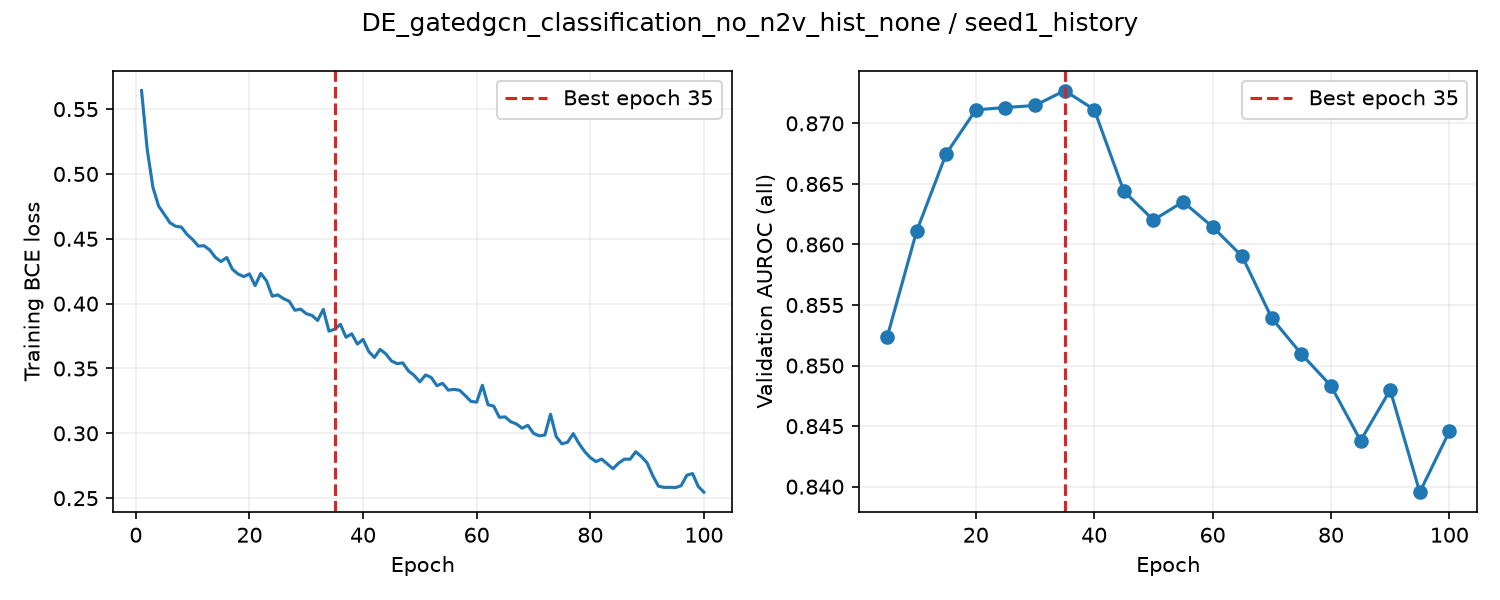

The table this chart was drawn from, first rows:
epoch, train_loss, valid_auroc, valid_mae, epoch_seconds, elapsed_seconds, is_best, best_epoch
1, 0.5643, , , 1.852, 1.853, False, 0
2, 0.5189, , , 1.764, 3.749, False, 0
3, 0.4898, , , 1.74, 5.504, False, 0
4, 0.4753, , , 1.733, 7.253, False, 0
5, 0.4689, 0.8523, , 5.669, 12.94, True, 5
6, 0.4624, , , 1.819, 14.9, False, 5
7, 0.4597, , , 1.733, 16.65, False, 5
8, 0.4591, , , 1.735, 18.4, False, 5
9, 0.4534, , , 1.724, 20.15, False, 5
10, 0.4494, 0.8611, , 5.609, 25.78, True, 10
11, 0.4444, , , 1.81, 27.73, False, 10
12, 0.4446, , , 1.757, 29.5, False, 10
13, 0.4414, , , 1.758, 31.28, False, 10
14, 0.4357, , , 1.755, 33.05, False, 10
15, 0.4325, 0.8675, , 5.638, 38.71, True, 15
16, 0.4356, , , 1.844, 40.71, False, 15
17, 0.4265, , , 1.755, 42.48, False, 15
18, 0.4228, , , 1.743, 44.24, False, 15
19, 0.4209, , , 1.742, 46.01, False, 15
20, 0.4229, 0.8711, , 5.642, 51.67, True, 20
21, 0.4139, , , 1.864, 53.69, False, 20
22, 0.4233, , , 1.759, 55.47, False, 20
23, 0.4176, , , 1.771, 57.26, False, 20
24, 0.4058, , , 1.772, 59.05, False, 20
25, 0.4067, 0.8713, , 5.707, 64.78, True, 25
26, 0.4038, , , 1.833, 66.94, False, 25
27, 0.4018, , , 1.751, 68.71, False, 25
28, 0.3949, , , 1.735, 70.46, False, 25
29, 0.3958, , , 1.724, 72.2, False, 25
30, 0.3922, 0.8715, , 5.625, 77.85, True, 30
31, 0.3909, , , 1.864, 79.87, False, 30
32, 0.3871, , , 1.756, 81.64, False, 30
33, 0.3955, , , 1.761, 83.42, False, 30
34, 0.3788, , , 1.758, 85.2, False, 30
35, 0.3803, 0.8727, , 5.639, 90.86, True, 35
36, 0.3841, , , 1.864, 92.89, False, 35
37, 0.3741, , , 1.77, 94.68, False, 35
38, 0.3767, , , 1.754, 96.45, False, 35
39, 0.3688, , , 1.742, 98.21, False, 35
40, 0.3724, 0.8711, , 5.651, 103.9, False, 35
41, 0.3631, , , 1.843, 105.9, False, 35
42, 0.3585, , , 1.759, 107.7, False, 35
43, 0.3647, , , 1.758, 109.4, False, 35
44, 0.3613, , , 1.756, 111.2, False, 35
45, 0.3558, 0.8644, , 5.656, 116.9, False, 35
46, 0.3537, , , 1.865, 118.9, False, 35
47, 0.3543, , , 1.748, 120.7, False, 35
48, 0.3481, , , 1.753, 122.4, False, 35
49, 0.3447, , , 1.743, 124.2, False, 35
50, 0.3397, 0.862, , 5.659, 129.9, False, 35
51, 0.345, , , 1.859, 131.9, False, 35
52, 0.3431, , , 1.755, 133.6, False, 35
53, 0.3367, , , 1.758, 135.4, False, 35
54, 0.3386, , , 1.749, 137.2, False, 35
55, 0.3333, 0.8635, , 5.677, 142.9, False, 35
56, 0.3339, , , 1.857, 144.9, False, 35
57, 0.3332, , , 1.768, 146.7, False, 35
58, 0.329, , , 1.757, 148.4, False, 35
59, 0.3246, , , 1.74, 150.2, False, 35
60, 0.3241, 0.8615, , 5.657, 155.9, False, 35
... 40 more rows
